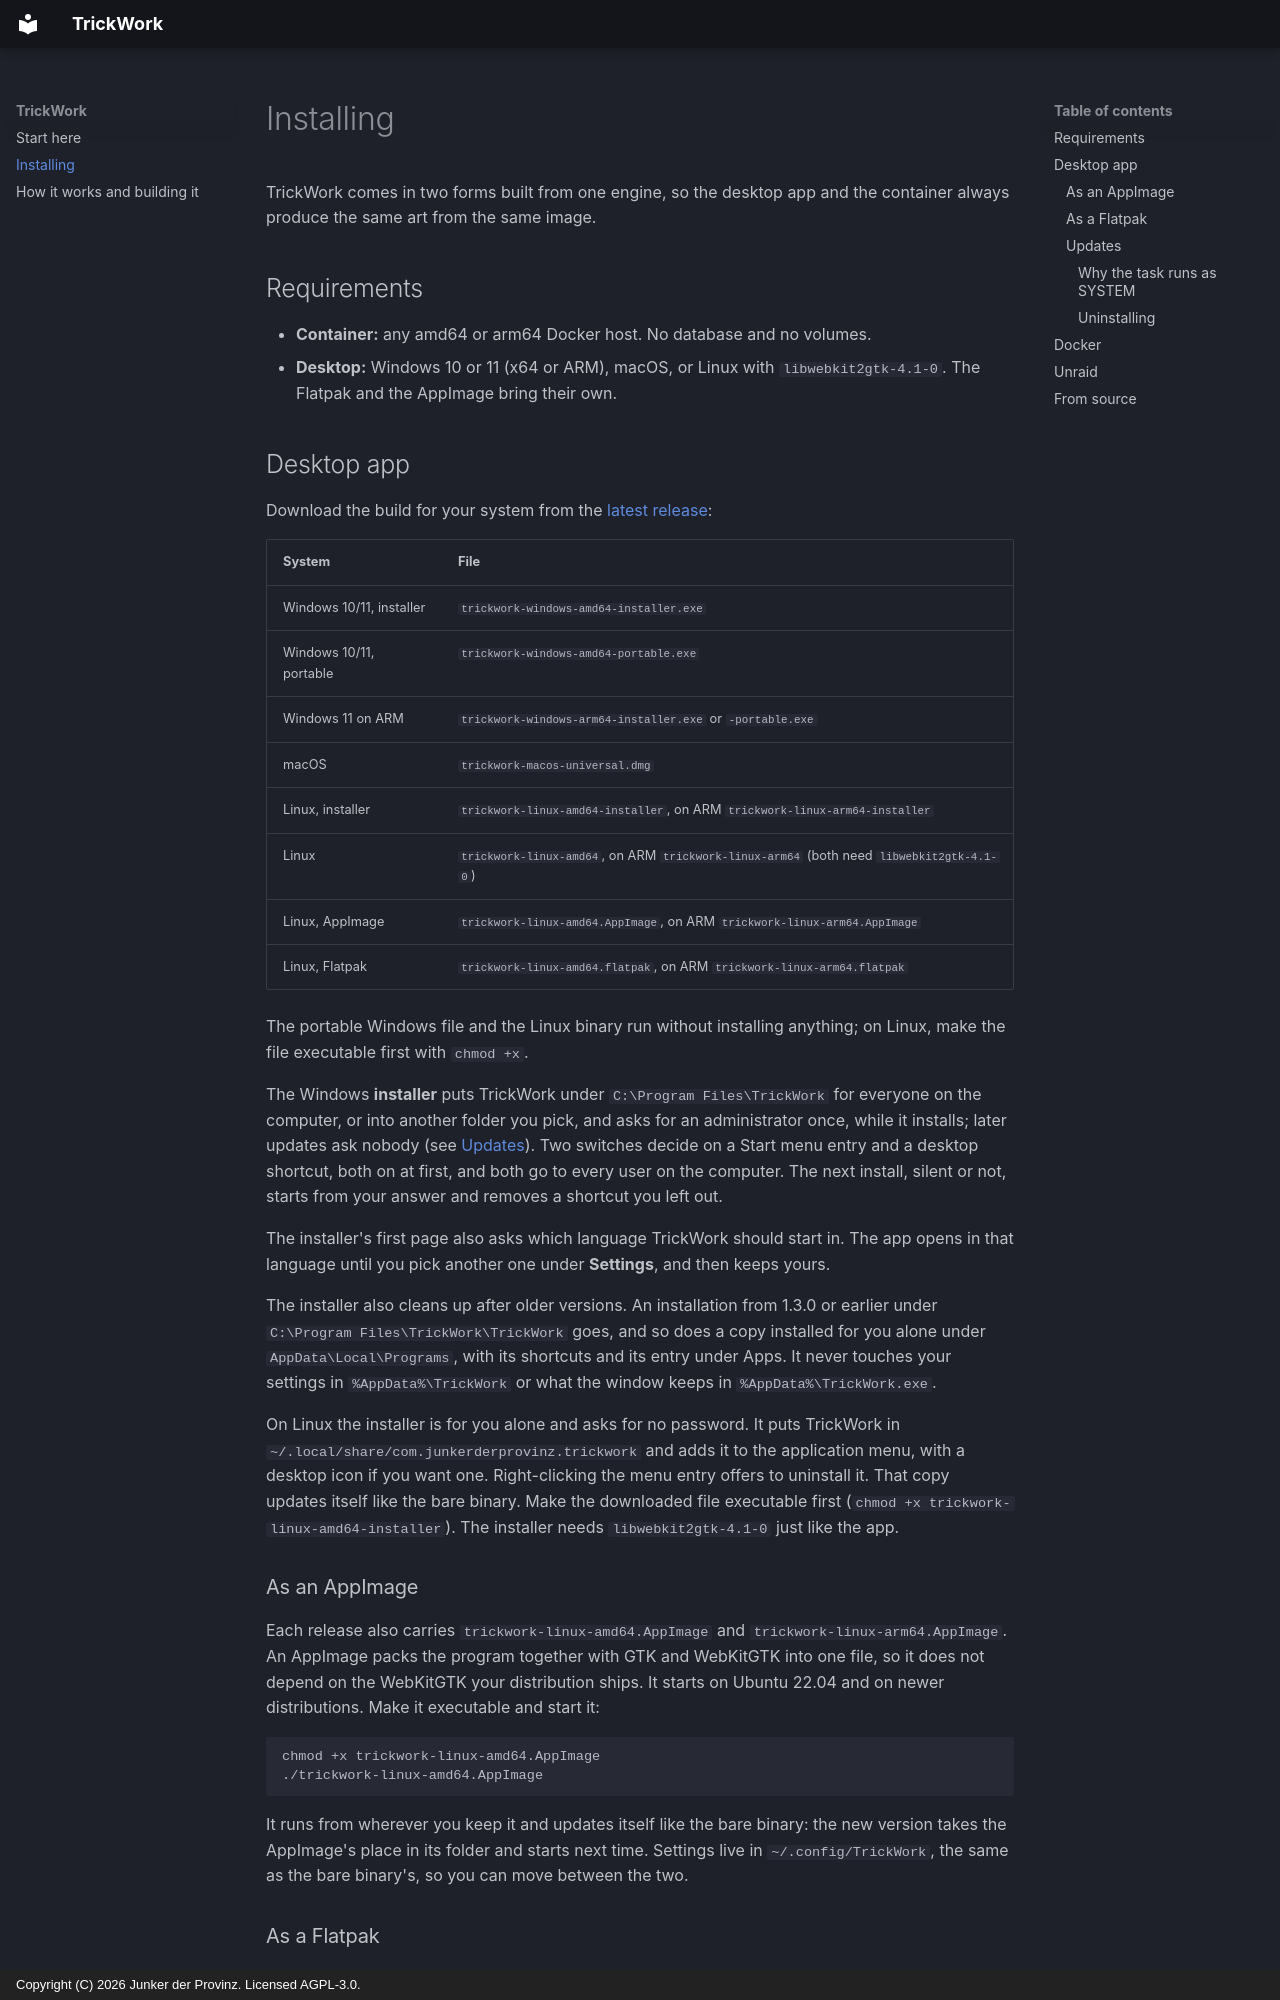

repository: junkerderprovinz/trickwork · page: installing/index.html · generator: mkdocs · copyright: Copyright (C) 2026 Junker der Provinz. Licensed AGPL-3.0.

# Installing

TrickWork comes in two forms built from one engine, so the desktop app and the
container always produce the same art from the same image.

## Requirements

- **Container:** any amd64 or arm64 Docker host. No database and no volumes.
- **Desktop:** Windows 10 or 11 (x64 or ARM), macOS, or Linux with
  `libwebkit2gtk-4.1-0`. The Flatpak and the AppImage bring their own.

## Desktop app

Download the build for your system from the
[latest release](https://github.com/junkerderprovinz/trickwork/releases/latest):

| System | File |
|---|---|
| Windows 10/11, installer | `trickwork-windows-amd64-installer.exe` |
| Windows 10/11, portable | `trickwork-windows-amd64-portable.exe` |
| Windows 11 on ARM | `trickwork-windows-arm64-installer.exe` or `-portable.exe` |
| macOS | `trickwork-macos-universal.dmg` |
| Linux, installer | `trickwork-linux-amd64-installer`, on ARM `trickwork-linux-arm64-installer` |
| Linux | `trickwork-linux-amd64`, on ARM `trickwork-linux-arm64` (both need `libwebkit2gtk-4.1-0`) |
| Linux, AppImage | `trickwork-linux-amd64.AppImage`, on ARM `trickwork-linux-arm64.AppImage` |
| Linux, Flatpak | `trickwork-linux-amd64.flatpak`, on ARM `trickwork-linux-arm64.flatpak` |

The portable Windows file and the Linux binary run without installing
anything; on Linux, make the file executable first with `chmod +x`.

The Windows **installer** puts TrickWork under `C:\Program Files\TrickWork` for
everyone on the computer, or into another folder you pick, and asks for an
administrator once, while it installs; later updates ask nobody (see
[Updates](#updates)). Two switches decide on a Start menu entry and a desktop
shortcut, both on at first, and both go to every user on the computer. The
next install, silent or not, starts from your answer and removes a shortcut
you left out.

The installer's first page also asks which language TrickWork should start in.
The app opens in that language until you pick another one under **Settings**,
and then keeps yours.

The installer also cleans up after older versions. An installation from 1.3.0
or earlier under `C:\Program Files\TrickWork\TrickWork` goes, and so does a
copy installed for you alone under `AppData\Local\Programs`, with its
shortcuts and its entry under Apps. It never touches your settings in
`%AppData%\TrickWork` or what the window keeps in `%AppData%\TrickWork.exe`.

On Linux the installer is for you alone and asks for no password. It puts
TrickWork in `~/.local/share/com.junkerderprovinz.trickwork` and adds it to
the application menu, with a desktop icon if you want one. Right-clicking the
menu entry offers to uninstall it. That copy updates itself like the bare
binary. Make the downloaded file executable first
(`chmod +x trickwork-linux-amd64-installer`). The installer needs
`libwebkit2gtk-4.1-0` just like the app.

### As an AppImage

Each release also carries `trickwork-linux-amd64.AppImage` and
`trickwork-linux-arm64.AppImage`. An AppImage packs the program together with
GTK and WebKitGTK into one file, so it does not depend on the WebKitGTK your
distribution ships. It starts on Ubuntu 22.04 and on newer distributions. Make
it executable and start it:

```sh
chmod +x trickwork-linux-amd64.AppImage
./trickwork-linux-amd64.AppImage
```

It runs from wherever you keep it and updates itself like the bare binary: the
new version takes the AppImage's place in its folder and starts next time.
Settings live in `~/.config/TrickWork`, the same as the bare binary's, so you
can move between the two.
